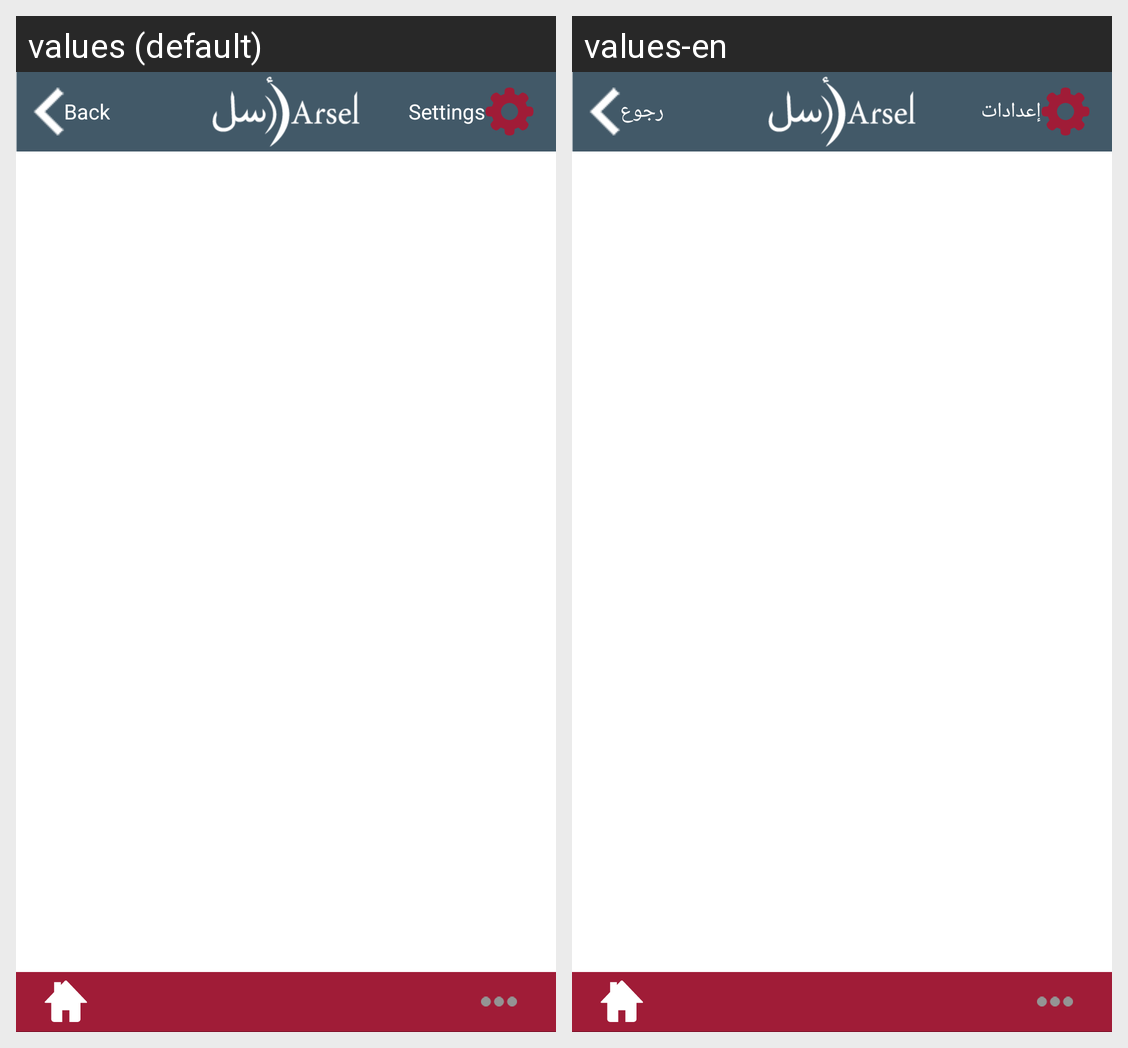

Here is an Android app screen in its default locale and in the app's own translations. Write out the translated-string differences for the strings that appear on this screen.
Android screen res/layout/areventslist.xml rendered under 2 locales, left to right: values (default), values-en. Device: Nexus 5 (rendered at 1080×1920; each locale shown at half size, 540×960, under a caption strip naming it); theme android:Theme.Black.NoTitleBar.
Strings drawn on this screen, with the default value and each locale's value (text and hints the layout hard-codes, and strings that could not be matched under every locale, appear in the picture but are not listed):

settings
  values: Settings
  values-en: إعدادات

back
  values: Back
  values-en: رجوع
